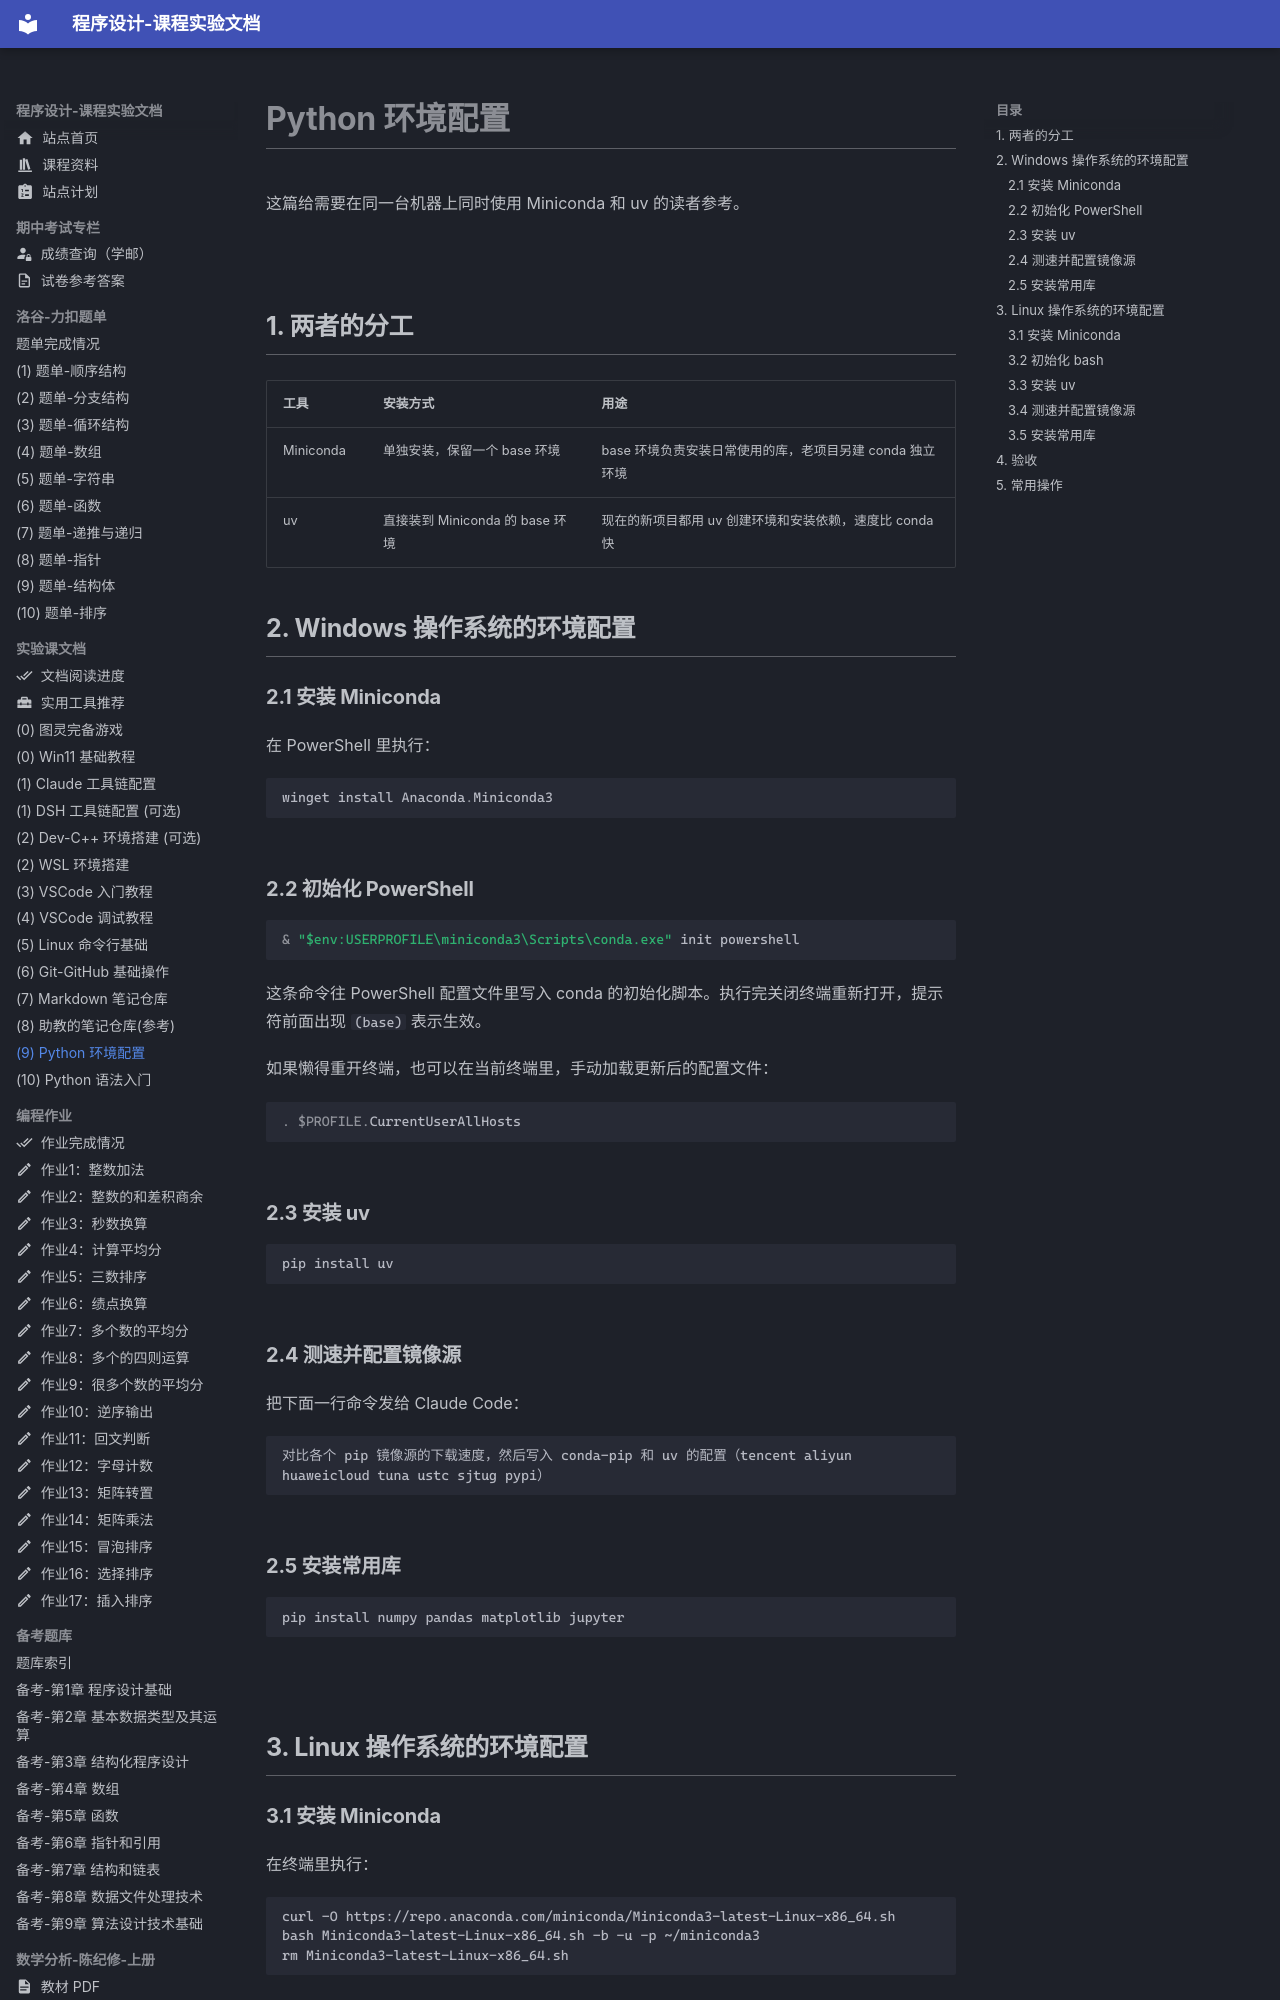

repository: EthanCaol/Mind-City-Course · page: setup/python-env/index.html · generator: mkdocs

# Python 环境配置

这篇给需要在同一台机器上同时使用 Miniconda 和 uv 的读者参考。

## 1. 两者的分工

| 工具      | 安装方式                        | 用途                                                     |
| --------- | ------------------------------- | -------------------------------------------------------- |
| Miniconda | 单独安装，保留一个 base 环境    | base 环境负责安装日常使用的库，老项目另建 conda 独立环境 |
| uv        | 直接装到 Miniconda 的 base 环境 | 现在的新项目都用 uv 创建环境和安装依赖，速度比 conda 快    |

## 2. Windows 操作系统的环境配置

### 2.1 安装 Miniconda

在 PowerShell 里执行：

```powershell
winget install Anaconda.Miniconda3
```

### 2.2 初始化 PowerShell

```powershell
& "$env:USERPROFILE\miniconda3\Scripts\conda.exe" init powershell
```

这条命令往 PowerShell 配置文件里写入 conda 的初始化脚本。执行完关闭终端重新打开，提示符前面出现 `(base)` 表示生效。

如果懒得重开终端，也可以在当前终端里，手动加载更新后的配置文件：

```powershell
. $PROFILE.CurrentUserAllHosts
```

### 2.3 安装 uv

```powershell
pip install uv
```

### 2.4 测速并配置镜像源

把下面一行命令发给 Claude Code：

```text
对比各个 pip 镜像源的下载速度，然后写入 conda-pip 和 uv 的配置（tencent aliyun huaweicloud tuna ustc sjtug pypi）
```

### 2.5 安装常用库

```powershell
pip install numpy pandas matplotlib jupyter
```

## 3. Linux 操作系统的环境配置

### 3.1 安装 Miniconda

在终端里执行：

```bash
curl -O https://repo.anaconda.com/miniconda/Miniconda3-latest-Linux-x86_64.sh
bash Miniconda3-latest-Linux-x86_64.sh -b -u -p ~/miniconda3
rm Miniconda3-latest-Linux-x86_64.sh
```

`-b` 表示接受许可协议并静默安装，`-p` 指定安装目录。
